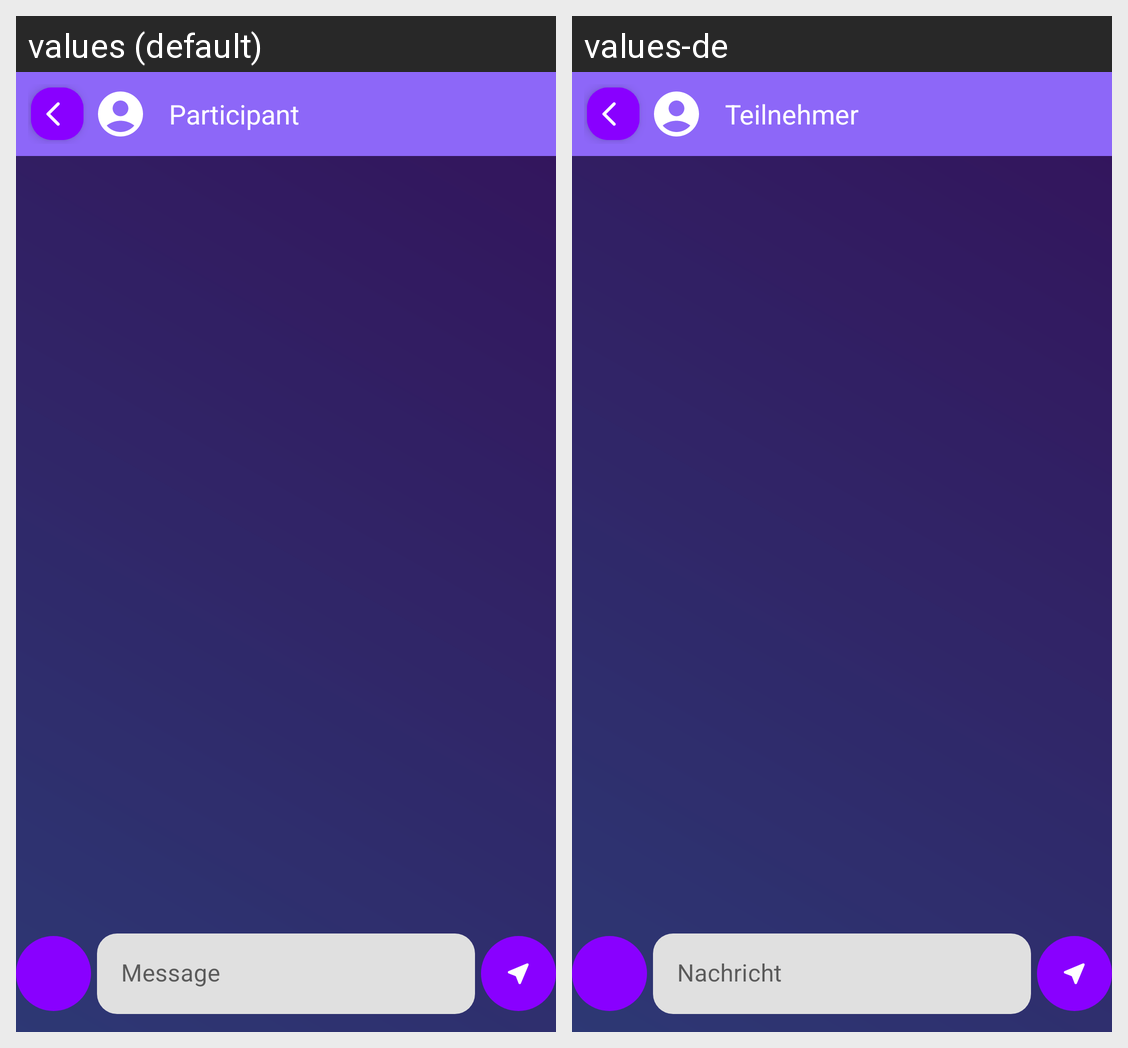

Translations of the strings shown on this Android screen, per locale in the grid:
Android screen res/layout/activity_conversation.xml rendered under 2 locales, left to right: values (default), values-de. Device: Nexus 5 (rendered at 1080×1920; each locale shown at half size, 540×960, under a caption strip naming it); theme AppTheme.Light.
Strings drawn on this screen, with the default value and each locale's value (text and hints the layout hard-codes, and strings that could not be matched under every locale, appear in the picture but are not listed):

conversation_layout__message
  values: Message
  values-de: Nachricht

layout_toolbar_chat__participant
  values: Participant
  values-de: Teilnehmer
